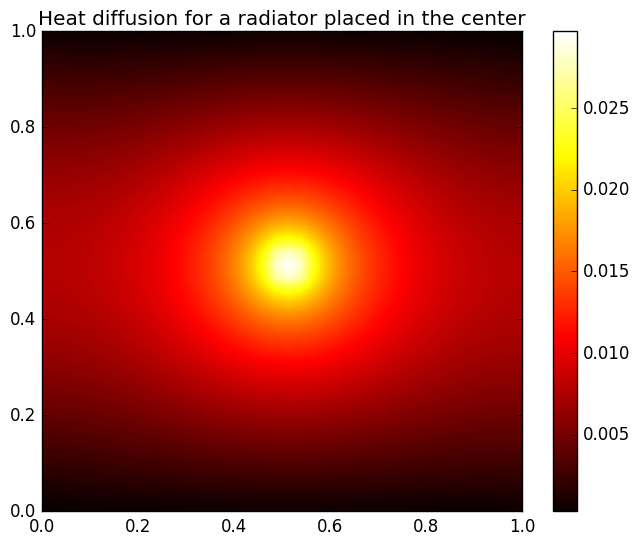

This chart was generated by the following Python code:
import numpy as np
import matplotlib.pyplot as pl


import time
import math
from random import *
def cholesky(A):
    n=len(A)
    L=np.zeros((n,n))
    for i in range(n):
        for j in range(i + 1):  
            sum1 = 0; 
            if (j == i):  
                for k in range(j): 
                    sum1 += pow(L[j,k], 2); 
                L[j,j] = math.sqrt(A[j,j] - sum1);  
            else:   
                for k in range(j): 
                    sum1 += (L[i,k]*L[j,k]);     
                
                L[i,j] = (A[i,j] - sum1) /L[j,j];
    return L   

def icholesky(A):
    n=len(A)
    L=np.zeros((n,n))
    for i in range(n):
        for j in range(i + 1):  
            sum1 = 0; 
            sum1 = sum(L[i][k] * L[j][k] for k in range(j))
            if(A[i][j]!=0):
                
                if (j == i):  
                    L[j][j] = np.sqrt(A[j][j] - sum1);  
                else:   
                    #if(L[j,j] > 0): 
                    L[i][j] = (A[i][j] - sum1)/L[j][j];
    return L   


def conjgrad(A, b,x=None):
    if not x:
        x=np.ones(len(A))
    r =-np.dot(A,x)+b
    
    p =r
    rsold = np.dot(np.transpose(r), r)
    for i in range(1,pow(10,6)):
        Ap = np.dot(A, p)
        alpha = rsold / np.dot(np.transpose(p), Ap)
        x = x + np.dot(alpha, p)
        r = r - np.dot(alpha, Ap)
        rsnew = np.dot(np.transpose(r), r)
        p = r + (rsnew/rsold)*p
        rsold = rsnew
        if np.sqrt(rsnew) < 1e-10:
           break
    return x
    
    

def descente(T,b):
    Y = np.zeros(len(b))
    Y[0]= b[0]/T[0,0]
    for i in range(1,len(b)):
        s = 0
        for j in range(i):
            s += T[i,j]*Y[j]
        Y[i] = (b[i] - s)/T[i,i]
    return Y

def remonte(T,y):
    n=len(Y)
    x = np.zeros(len(y))
    x[n-1] = y[n-1]/T[n-1,n-1]
    for i in range(n-2,-1,-1):
        s = 0
        for j in range(i+1,n):
            s += T[i,j] * x[j]
        x[i] = (y[i] -s)/T[i,i]
    return x

def sol_cholesky(A,b):
    T = np.linalg.cholesky(-A)
    Y = descente(T,-b)
    X = remonte(np.transpose(T),Y)
    return X
def createA(n):
    A=np.zeros((n**2,n**2))
    for i in range(n**2-n):
        A[i,i]=-4
        A[i,i+1]=1
        A[i+1,i]=1
        A[i+n,i]=1
        A[i,i+n]=1
    for i in range(n**2-n,n**2-1):
        A[i,i]=-4
        A[i,i+1]=1
        A[i+1,i]=1
    A[n**2-1,n**2-1]=-4    
    return A*((n+1)**2)
        
    
def createb(f,N):
    b = np.zeros(N**2)
    for i in range(N):
        for j in range(N):
            b[i*N+j] = f(i,j,N)
    return b

def rad_centre(i,j,N):
    if (i > N/2-2 and i < N/2+2 and j > N/2-2 and j < N/2+2):
        return -10
    return 0

def mur_nord(i,j,N):
    if (i > N-2):
        return -10
    return 0


def solution(N, fonction, met):
    A = createA(N)
    b = createb(fonction,N)
    if (met == "numpy"):
        x = np.linalg.solve(A,b)
    if (met == "gradient"):
        x = conjgrad(A,b)
    if (met == "cholesky"):
        x = sol_cholesky(A,b)
    x=np.reshape(x,(N,N))
    return x
N=40
def main():
    dim=[0,1,0,1]
    pl.style.use('classic')
    pl.imshow(solution(N,rad_centre,"gradient"),cmap=pl.cm.hot,origin='lower',interpolation='bilinear',extent=dim)
    #pl.imshow(solution(N,rad_centre,"numpy"),cmap=pl.cm.hot,origin='lower',interpolation='bilinear',extent=dim)
    pl.colorbar()
    pl.title("Heat diffusion for a radiator placed in the center")
    pl.show()
   
if __name__== "__main__":
  main()